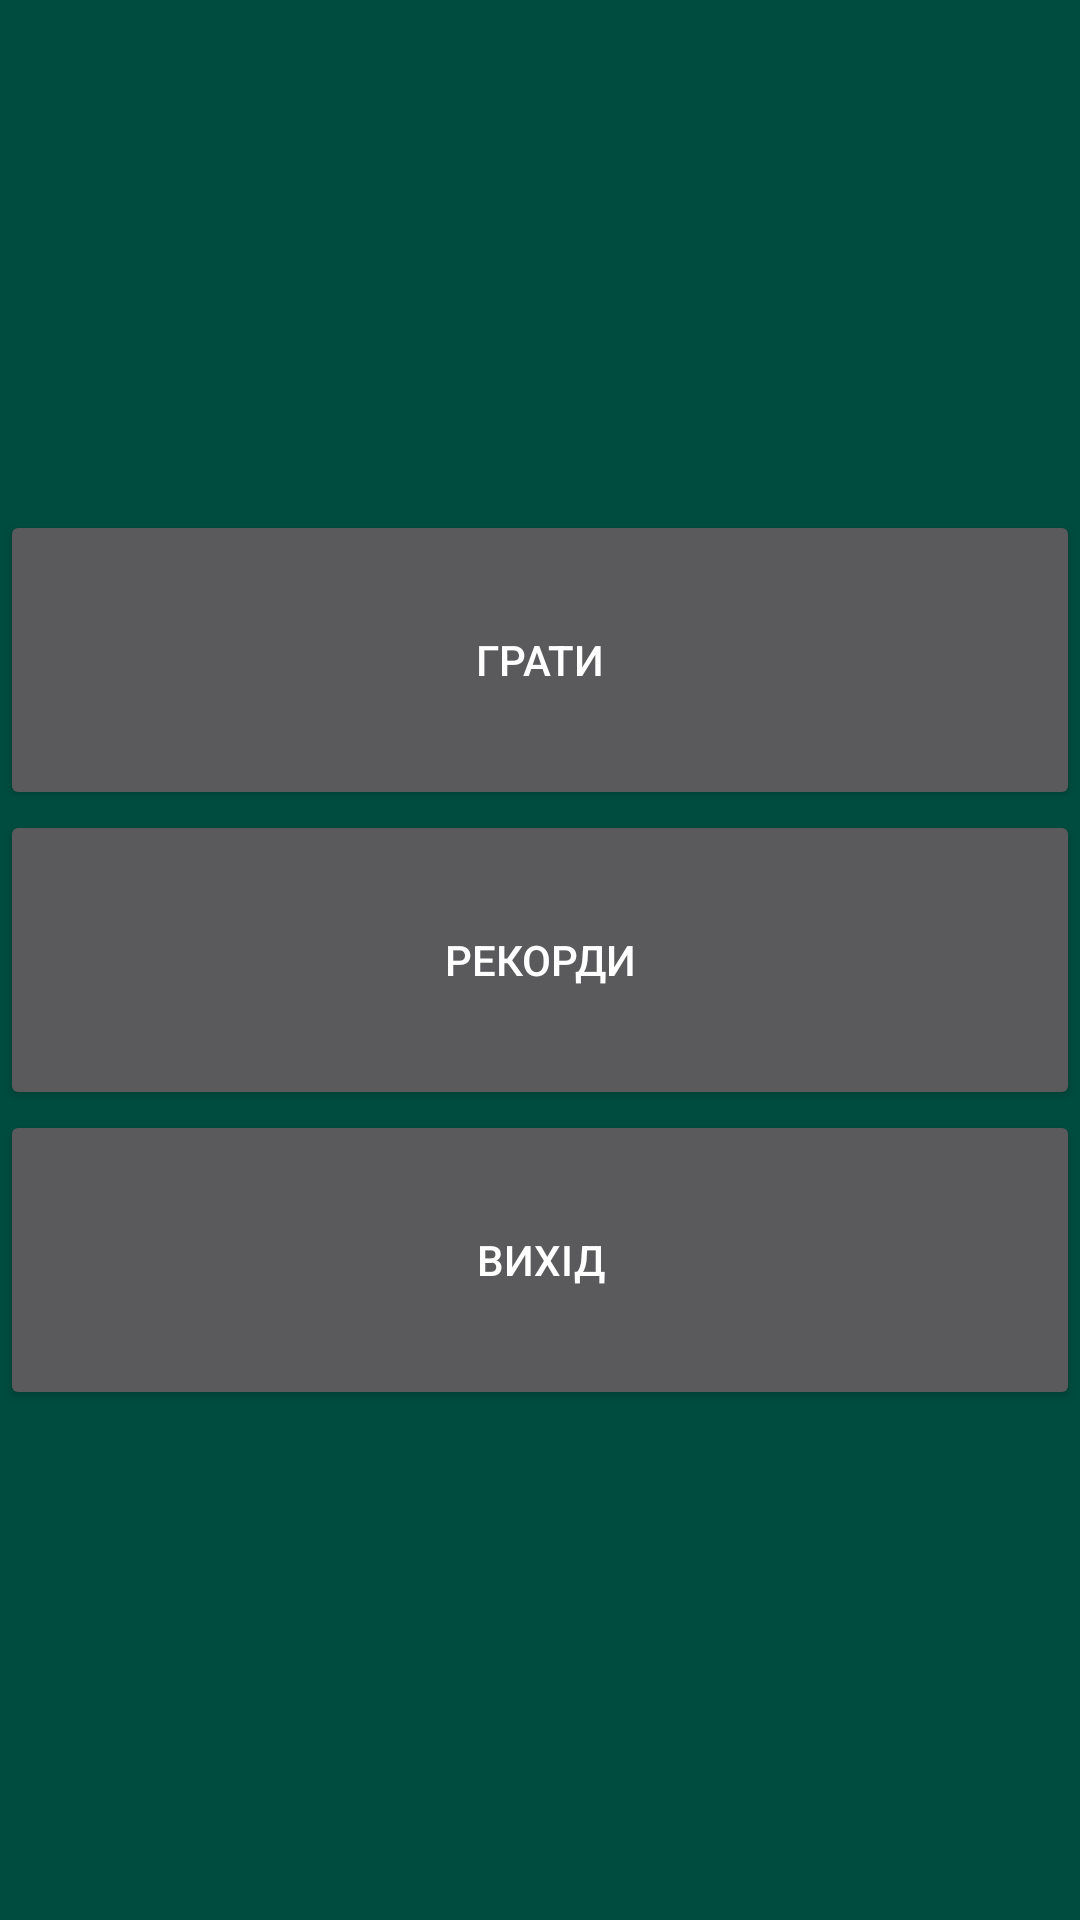

Layout XML and referenced resources for this Android screen:
<!-- AndroidManifest.xml: application theme AppTheme -->
<!-- res/layout/activity_main_menu.xml -->
<?xml version="1.0" encoding="utf-8"?>
<FrameLayout xmlns:android="http://schemas.android.com/apk/res/android"
    xmlns:app="http://schemas.android.com/apk/res-auto"
    xmlns:tools="http://schemas.android.com/tools"
    android:layout_width="match_parent"
    android:layout_height="match_parent"
    tools:context="com.vovatkach2427gmail.gamepoint.MainMenu"
    android:background="@color/colorPrimaryDark">

    <LinearLayout
        android:layout_width="match_parent"
        android:layout_height="wrap_content"
        android:layout_gravity="center"
        android:orientation="vertical">

        <Button
            android:id="@+id/btnGame"
            android:layout_width="match_parent"
            android:layout_height="100dp"
            android:text="Грати" />

        <Button
            android:id="@+id/btnRecords"
            android:layout_width="match_parent"
            android:layout_height="100dp"
            android:text="Рекорди" />

        <Button
            android:id="@+id/btnExit"
            android:layout_width="match_parent"
            android:layout_height="100dp"
            android:text="Вихід" />
    </LinearLayout>
</FrameLayout>
<!-- resources referenced by this layout -->
<resources>
  <color name="colorPrimaryDark">#004D40</color>
  <style name="AppTheme" parent="Theme.AppCompat.NoActionBar">
          
          <item name="colorPrimary">@color/colorPrimary</item>
          <item name="colorPrimaryDark">@color/colorPrimaryDark</item>
          <item name="colorAccent">@color/colorAccent</item>
      </style>
  <color name="colorPrimary">#00796B</color>
  <color name="colorAccent">#FFEA00</color>
</resources>
